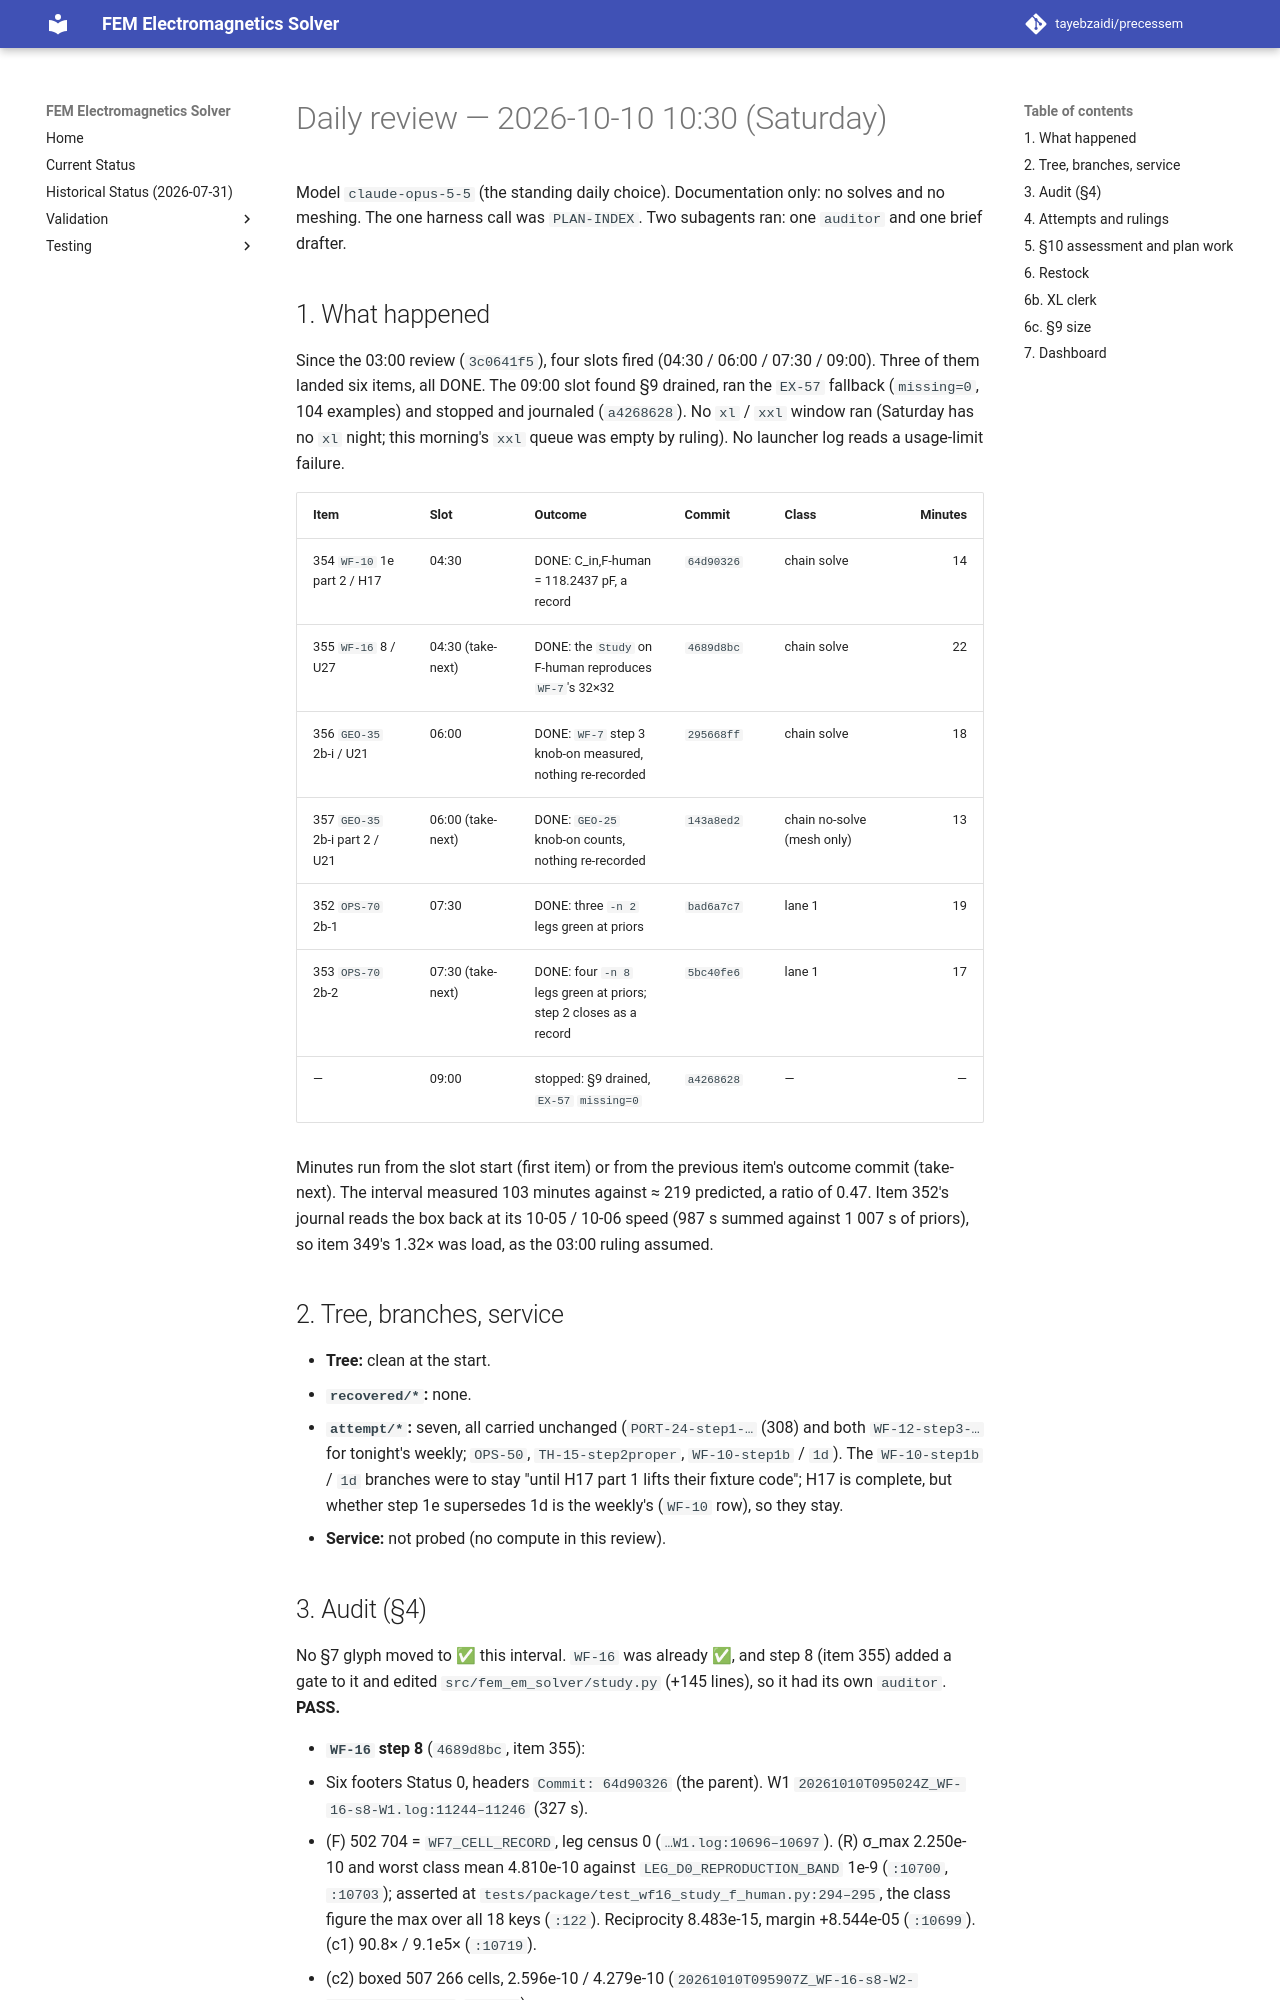

repository: tayebzaidi/precessem · page: planning/reviews/2026-10-10-daily-1030/index.html · generator: mkdocs

# Daily review — 2026-10-10 10:30 (Saturday)

Model `claude-opus-5-5` (the standing daily choice). Documentation only: no solves and no meshing. The one harness call was `PLAN-INDEX`. Two subagents ran: one `auditor` and one brief drafter.

## 1. What happened

Since the 03:00 review (`3c0641f5`), four slots fired (04:30 / 06:00 / 07:30 / 09:00). Three of them landed six items, all DONE. The 09:00 slot found §9 drained, ran the `EX-57` fallback (`missing=0`, 104 examples) and stopped and journaled (`a4268628`). No `xl` / `xxl` window ran (Saturday has no `xl` night; this morning's `xxl` queue was empty by ruling). No launcher log reads a usage-limit failure.

| Item | Slot | Outcome | Commit | Class | Minutes |
|---|---|---|---|---|---:|
| 354 `WF-10` 1e part 2 / H17 | 04:30 | DONE: C_in,F-human = 118.2437 pF, a record | `64d90326` | chain solve | 14 |
| 355 `WF-16` 8 / U27 | 04:30 (take-next) | DONE: the `Study` on F-human reproduces `WF-7`'s 32×32 | `4689d8bc` | chain solve | 22 |
| 356 `GEO-35` 2b-i / U21 | 06:00 | DONE: `WF-7` step 3 knob-on measured, nothing re-recorded | `295668ff` | chain solve | 18 |
| 357 `GEO-35` 2b-i part 2 / U21 | 06:00 (take-next) | DONE: `GEO-25` knob-on counts, nothing re-recorded | `143a8ed2` | chain no-solve (mesh only) | 13 |
| 352 `OPS-70` 2b-1 | 07:30 | DONE: three `-n 2` legs green at priors | `bad6a7c7` | lane 1 | 19 |
| 353 `OPS-70` 2b-2 | 07:30 (take-next) | DONE: four `-n 8` legs green at priors; step 2 closes as a record | `5bc40fe6` | lane 1 | 17 |
| — | 09:00 | stopped: §9 drained, `EX-57` `missing=0` | `a4268628` | — | — |

Minutes run from the slot start (first item) or from the previous item's outcome commit (take-next). The interval measured 103 minutes against ≈ 219 predicted, a ratio of 0.47. Item 352's journal reads the box back at its 10-05 / 10-06 speed (987 s summed against 1 007 s of priors), so item 349's 1.32× was load, as the 03:00 ruling assumed.

## 2. Tree, branches, service

- **Tree:** clean at the start.
- **`recovered/*`:** none.
- **`attempt/*`:** seven, all carried unchanged (`PORT-24-step1-…` (308) and both `WF-12-step3-…` for tonight's weekly; `OPS-50`, `TH-15-step2proper`, `WF-10-step1b` / `1d`). The `WF-10-step1b` / `1d` branches were to stay "until H17 part 1 lifts their fixture code"; H17 is complete, but whether step 1e supersedes 1d is the weekly's (`WF-10` row), so they stay.
- **Service:** not probed (no compute in this review).
